The GitHub repository ThomasStuart/RockPaperScissorsMachineLearning contains a labelled image folder "RockPaperScissorsMachineLearning" with 3 categories: paper, rock, scissors. Examples follow, each with its label.

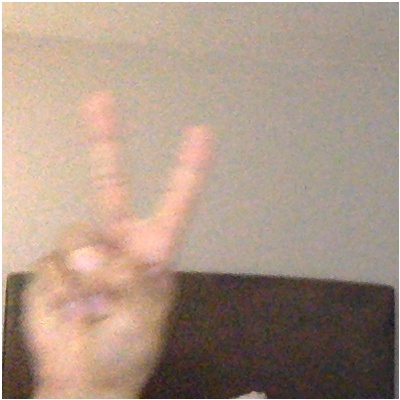
Label: scissors

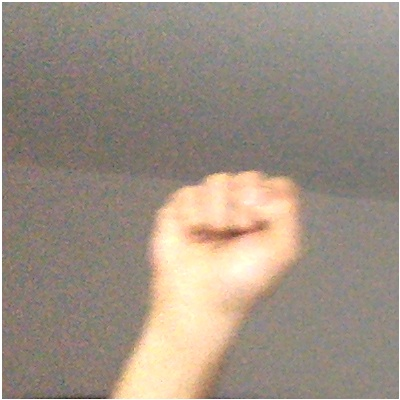
Label: rock

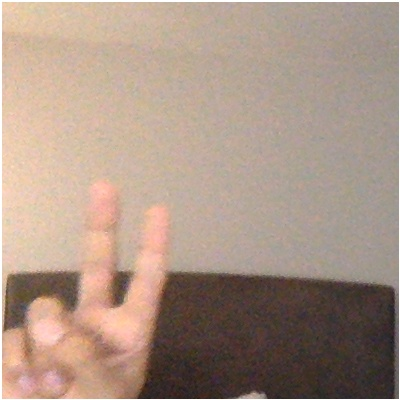
Label: scissors

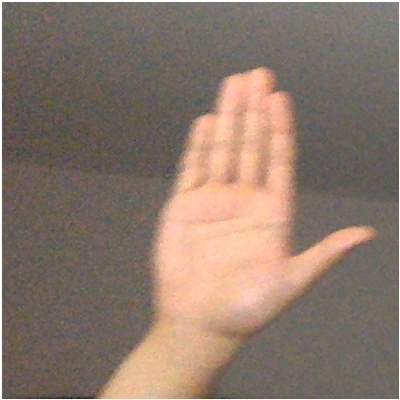
Label: paper

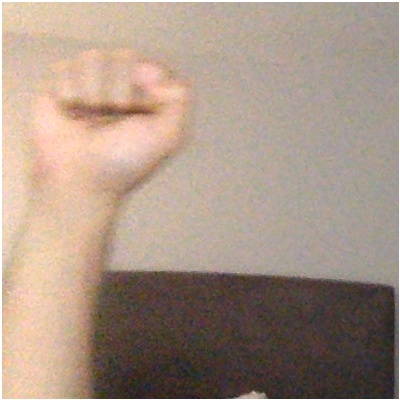
Label: rock

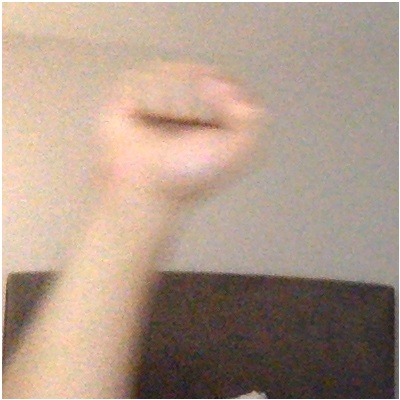
Label: rock
